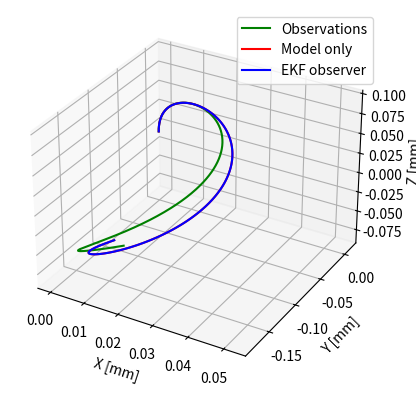

The matplotlib source for this figure:
import numpy as np
from scipy.integrate import solve_ivp
import matplotlib.pyplot as plt
from mpl_toolkits.mplot3d import Axes3D
from math import pi, pow


def hat(v):
    return np.array([[0.0, -v[2, 0], v[1, 0]], [v[2, 0], 0.0, -v[0, 0]], [-v[1, 0], v[0, 0], 0.0]])


class Observer:

    def __init__(self, G=2.50e+10, E=6.43e+10):
        self.r_0 = np.array([0, 0, 0]).reshape(3, 1)
        self.u_0 = np.array([10, 5, 0]).reshape(3, 1)  # initial curvature
        self.r = np.empty((0, 3))

        # Tube parameters reused from CTR_KinematicModel
        # Joint variables
        self.q = np.array([0.01, 0.015, 0.019, 0, 0, 0])
        # Initial position of joints
        self.q_0 = np.array([-0.2858, -0.2025, -0.0945, 0, 0, 0])
        self.alpha_1_0 = self.q[3] + self.q_0[3]  # initial twist angle for tube 1
        self.R_0 = np.array(
            [[np.cos(self.alpha_1_0), -np.sin(self.alpha_1_0), 0], [np.sin(self.alpha_1_0), np.cos(self.alpha_1_0), 0],
             [0, 0, 1]]).reshape(9, 1)
        self.E = E
        self.G = G
        self.I = (pi * (pow(2 * 0.55e-3, 4) - pow(2 * 0.35e-3, 4))) / 64
        self.J = (pi * (pow(2 * 0.55e-3, 4) - pow(2 * 0.35e-3, 4))) / 32
        self.K = np.diag(np.array([self.E * self.I, self.E * self.I, self.G * self.J]))
        self.length = 431e-3

        self.u_star = np.array([14, 5, 0]).reshape(3, 1)
        self.step = 0.001

        # Initial values for the observer
        self.Q = np.eye(3)
        self.R = np.eye(2)
        self.P_0 = np.eye(3).reshape(9, 1)
        self.C_0 = np.zeros((2, 3)).reshape(6, 1)
        self.D_0 = np.zeros((3, 3)).reshape(9, 1)
        self.E_0 = np.zeros((3, 3)).reshape(9, 1)

    # f(u) = du/ds
    def f_u(self, u):
        u = u.reshape(3, 1)
        return -np.linalg.inv(self.K) @ (hat(u) @ self.K @ (u - self.u_star))

    # Approximation of A: Aij = (f(u+Δuj) - f(u))i / Δui
    def A_approx(self, u):
        step = 0.0001
        du0 = np.array([step, 0, 0]).reshape(3, 1)
        du1 = np.array([0, step, 0]).reshape(3, 1)
        du2 = np.array([0, 0, step]).reshape(3, 1)
        df0 = self.f_u(u + du0) - self.f_u(u)
        df1 = self.f_u(u + du1) - self.f_u(u)
        df2 = self.f_u(u + du2) - self.f_u(u)
        df = np.concatenate((df0, df1, df2), axis=1)
        A = df / step
        return A

    # The exact derivative of f(u) w.r.t. u, ignoring force
    def A_exact(self, u):
        K_uhat = hat(np.dot(self.K, (u - self.u_star)))  # [K(u-u*)]^
        uhat_K = np.dot(hat(u), self.K)  # u^K
        K_inv = np.linalg.inv(self.K)
        A = np.dot(K_inv, (K_uhat - uhat_K))  # K_inv * ([K(u-u*)]^ - u^K)
        return A

    def ode_eq(self, s, y, method=0):
        dydt = np.empty([15, 1])
        # first 3 elements of y are r, next 9 are R, next 3 are u
        r = np.array(y[:3]).reshape(3, 1)
        R = np.array([[y[3], y[4], y[5]],
                      [y[6], y[7], y[8]],
                      [y[9], y[10], y[11]]])
        u = np.array(y[12:]).reshape(3, 1)
        # A = np.array([[y[15], y[16], y[17]],[y[18], y[19], y[20]], [y[21], y[22], y[23]]])

        # Derivatives
        e3 = np.array([0, 0, 1]).reshape(3, 1)
        dr = R @ e3
        dR = R @ hat(u)

        if method == 0:
            du = self.f_u(u)
        elif method == 1:
            du = np.dot(self.A_exact(u), u)  # A = df/du -> f = A*u + C, f= u'
        else:
            du = np.dot(self.A_approx(u), u)
        # du = 0*u
        dydt[:3, :] = dr.reshape(3, 1)
        dydt[3:12, :] = dR.reshape(9, 1)
        dydt[12:15, :] = du.reshape(3, 1)
        # dydt[15:, :] = dA.reshape(9, 1)

        assert dydt.shape == (15, 1)
        return dydt.ravel()

    def solve(self, method):
        y_0 = np.vstack((self.r_0, self.R_0, self.u_0)).ravel()
        s = solve_ivp(lambda s, y: self.ode_eq(s, y, method), (0, self.length), y_0, method='RK23', max_step=self.step)
        ans = s.y.transpose()
        self.r = np.vstack((self.r, ans[:, (0, 1, 2)]))

    def observer_ode(self, s, y, observations):
        dydt = np.empty([48, 1])
        # first 3 elements of y are r,
        # next 9 are R,
        # next 3 are u,
        # next 6 are C,
        # next 9 are D
        # next 9 are E
        # last 9 are P

        r = np.array(y[:3]).reshape(3, 1)
        R = np.array([[y[3], y[4], y[5]],
                      [y[6], y[7], y[8]],
                      [y[9], y[10], y[11]]])
        u = np.array(y[12:15]).reshape(3, 1)
        C = np.array([[y[15], y[16], y[17]],[y[18], y[19], y[20]]])
        D = np.array([[y[21], y[22], y[23]], [y[24], y[25], y[26]], [y[27], y[28], y[29]]])
        E = np.array([[y[30], y[31], y[32]], [y[33], y[34], y[35]], [y[36], y[37], y[38]]])
        P = np.array([[y[39], y[40], y[41]], [y[42], y[43], y[44]], [y[45], y[46], y[47]]])

        # Derivatives
        e3 = np.array([0, 0, 1]).reshape(3, 1)
        A = self.A_exact(u)
        B = np.array([[1, 0, 0], [0, 0, 1]])
        dC = B @ D
        dD = -hat(R @ e3) @ E + hat(R @ u) @ D
        dE = np.zeros((3,3))

        dP = A @ P + P @ A.T + self.Q - P @ C.T @ np.linalg.inv(self.R) @ C @ P
        H = P @ C.T @ np.linalg.inv(self.R)

        dr = R @ e3
        dR = R @ hat(u)
        obs_idx = int(round(s / self.length * (len(observations)-1)))
        observed_xz = observations[obs_idx].reshape(2,1)
        h = B @ r
        du = self.f_u(u) + H @ (observed_xz - h)  # u' = f(u) + H(y - h(u))

        dydt[:3, :] = dr.reshape(3, 1)
        dydt[3:12, :] = dR.reshape(9, 1)
        dydt[12:15, :] = du.reshape(3, 1)
        dydt[15:21, :] = dC.reshape(6, 1)
        dydt[21:30, :] = dD.reshape(9, 1)
        dydt[30:39, :] = dE.reshape(9, 1)
        dydt[39:, :] = dP.reshape(9, 1)

        assert dydt.shape == (48, 1)
        return dydt.ravel()

    def solve_observer(self, observations):
        y_0 = np.vstack((self.r_0, self.R_0, self.u_0, self.C_0, self.D_0, self.E_0, self.P_0)).ravel()
        s = solve_ivp(lambda s, y: self.observer_ode(s, y, observations), (0, self.length), y_0, method='RK23', max_step=self.step)
        ans = s.y.transpose()
        self.r = np.vstack((self.r, ans[:, (0, 1, 2)]))

    def plot(self, ax, title, color):
        # plot the robot shape
        ax.plot(self.r[:, 0], self.r[:, 1], self.r[:, 2], color, label=title)
        ax.auto_scale_xyz([np.amin(self.r[:, 0]), np.amax(self.r[:, 0]) + 0.01],
                          [np.amin(self.r[:, 1]), np.amax(self.r[:, 1]) + 0.01],
                          [np.amin(self.r[:, 2]), np.amax(self.r[:, 2]) + 0.01])
        ax.set_xlabel('X [mm]')
        ax.set_ylabel('Y [mm]')
        ax.set_zlabel('Z [mm]')


def main():
    '''obs1 = Observer()
    obs2 = Observer()
    obs3 = Observer()
    fig = plt.figure()
    ax = plt.axes(projection='3d')
    obs1.solve(0)
    obs1.plot(ax, "u\'", '-r')
    obs2.solve(1)
    obs2.plot(ax, "Au", '-b')
    obs3.solve(2)
    obs3.plot(ax, "Au approx", '-g')
    print(np.mean(np.abs(obs1.r - obs2.r), axis=0)/obs1.length)'''

    fig = plt.figure()
    ax = plt.axes(projection='3d')

    # Simulate observations
    obs_sim = Observer(G=2e+10, E=7e+10)  # perturb the model
    obs_sim.solve(0)
    observations = obs_sim.r[:,[0,2]]  # Only have x and z values
    obs_sim.plot(ax, "Observations", '-g')

    obs_base = Observer()
    obs_base.solve(0)
    obs_base.plot(ax, 'Model only', '-r')

    obs = Observer()
    obs.solve_observer(observations)
    obs.plot(ax, 'EKF observer', '-b')

    plt.grid(True)
    plt.legend()
    plt.show()


if __name__ == "__main__":
    main()
